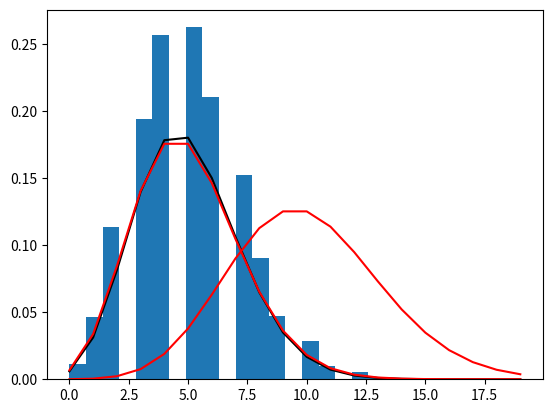

This figure's Python source:
# import and solve data
import numpy as np
from matplotlib import pyplot as plt
from numpy import mean, min, max, median, quantile
from scipy.stats import binom, norm, t as student, expon, poisson
from math import sqrt, pow, floor, ceil, exp

# define corrected functions for std and variance
def variance(values):
    return np.var(values, ddof=1)

def std(values):
    return np.std(values, ddof=1)

trials = []
for i in range(10000):
	trial = []
	for l in range(100):
		if np.random.rand()<=0.05:
			trial.append(1)
		else:
			trial.append(0)
	trials.append(trial)

trials = np.array(trials)
trial_sums = np.sum(trials, axis=1)
plt.hist(trial_sums, bins=20, density=True)

X = np.arange(0, 20, 1)
Y = binom.pmf(X, 100, 0.05)
plt.plot(X,Y, 'k-', zorder=2)

Y = poisson.pmf(X, 0.05*100)
plt.plot(X,Y, 'r-', zorder=3)

Y = poisson.pmf(X, 0.05*200)
plt.plot(X,Y, 'r-', zorder=3)
plt.show()

